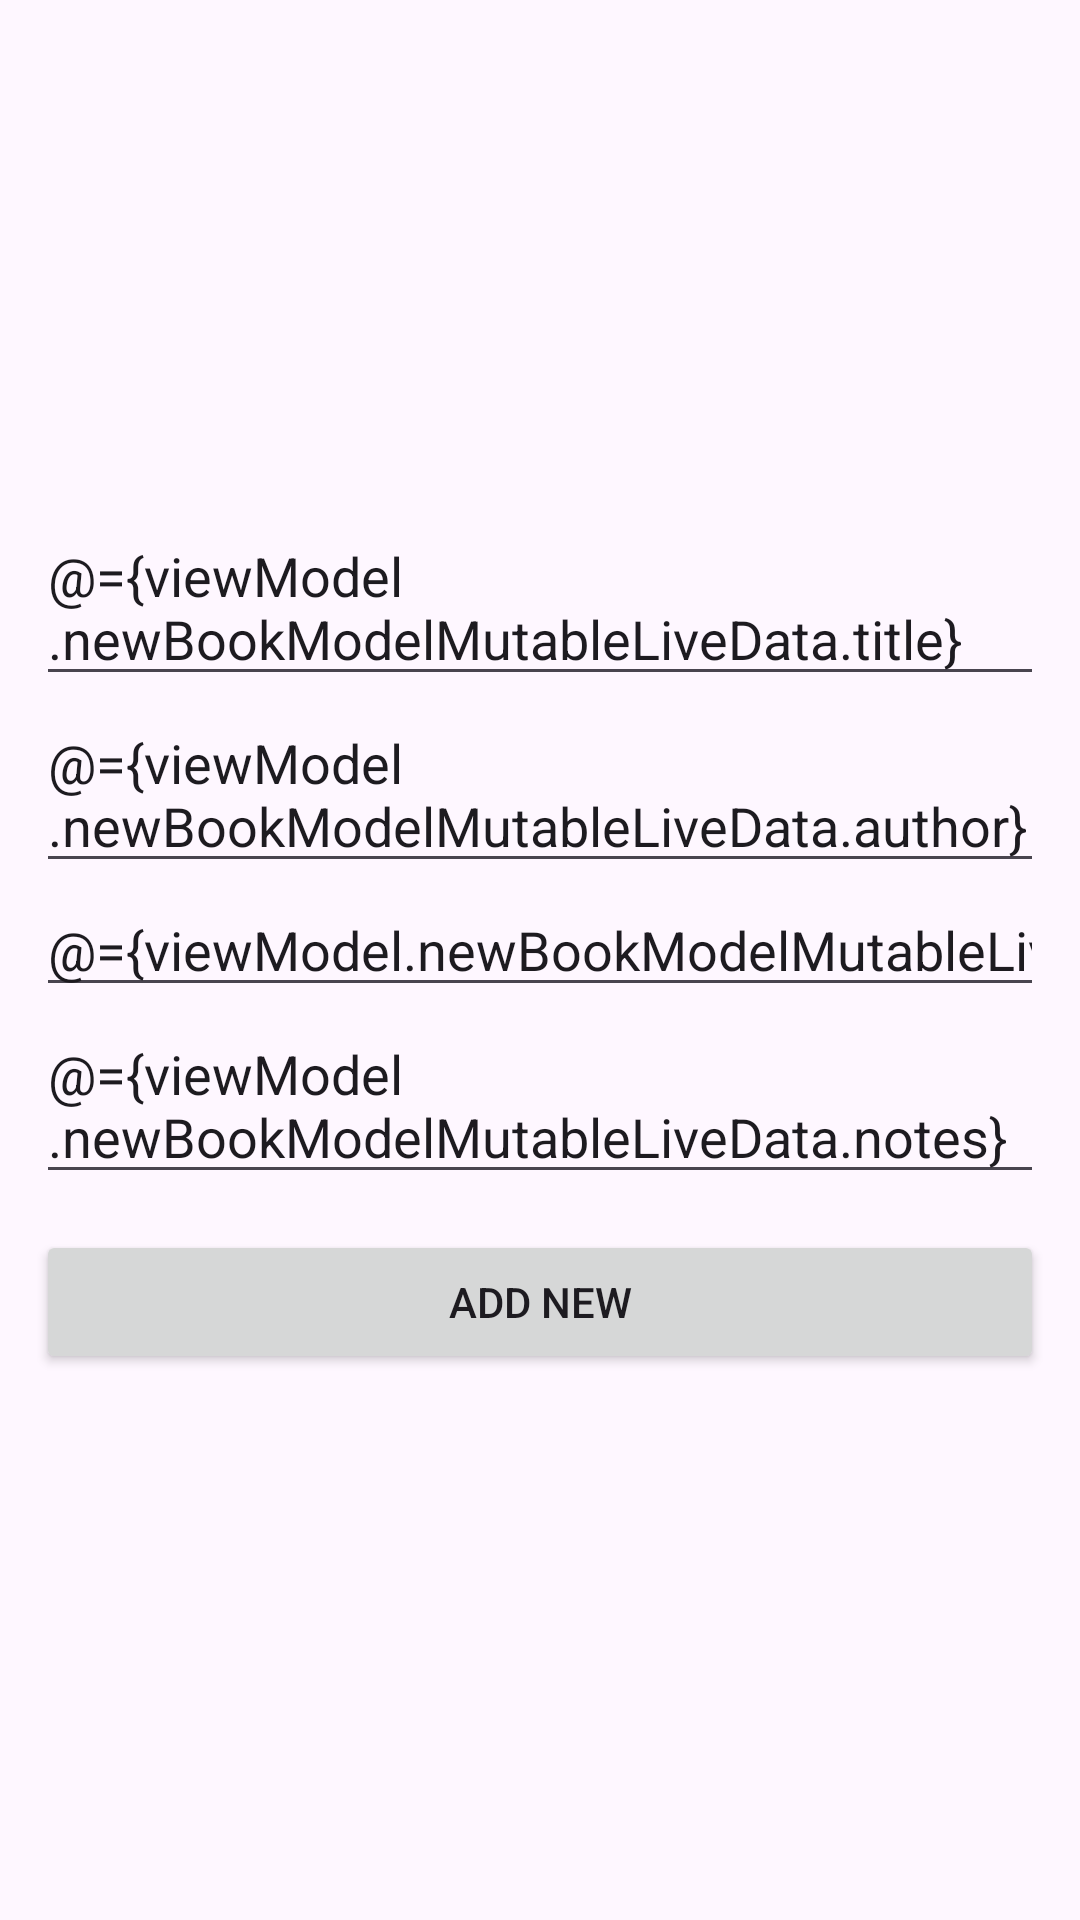

Reconstruct the res/layout file that produces this screen, plus the resources it refers to.
<!-- AndroidManifest.xml: application theme Theme.BookRepoTestRoom -->
<!-- res/layout/activity_new_book.xml -->
<?xml version="1.0" encoding="utf-8"?>
<layout xmlns:android="http://schemas.android.com/apk/res/android">

    <data>
        <variable
            name="viewModel"
            type="com.ivan.horniichuk.bookrepotestroom.new_book.NewBookViewModel" />
        <import type="android.view.View"/>
    </data>

<LinearLayout
    xmlns:tools="http://schemas.android.com/tools"
    android:layout_width="match_parent"
    android:layout_height="match_parent"
    android:orientation="vertical"
    android:padding="12dp"
    android:gravity="center"
    tools:context=".new_book.NewBookActivity">

    <EditText
        android:id="@+id/title"
        android:layout_width="match_parent"
        android:layout_height="wrap_content"
        android:hint="@string/title"
        android:text="@={viewModel.newBookModelMutableLiveData.title}"/>
    <EditText
        android:id="@+id/author"
        android:layout_width="match_parent"
        android:layout_height="wrap_content"
        android:hint="@string/author"
        android:text="@={viewModel.newBookModelMutableLiveData.author}"/>
    <EditText
        android:id="@+id/pages"
        android:layout_width="match_parent"
        android:layout_height="wrap_content"
        android:hint="@string/pages"
        android:inputType="number"
        android:text="@={viewModel.newBookModelMutableLiveData.pages}"/>
    <EditText
        android:id="@+id/notes"
        android:layout_width="match_parent"
        android:layout_height="wrap_content"
        android:hint="@string/notes"
        android:text="@={viewModel.newBookModelMutableLiveData.notes}"/>

    <Button
        android:id="@+id/addNewBtn"
        android:layout_width="match_parent"
        android:layout_height="wrap_content"
        android:text="@string/add_new"
        android:layout_marginVertical="12dp"
        android:onClick="@{viewModel::onSaveClicked}"
        />

</LinearLayout>
</layout>
<!-- resources referenced by this layout -->
<resources>
  <string name="add_new">Add New</string>
  <string name="author">Author</string>
  <string name="notes">Notes</string>
  <string name="pages">Pages</string>
  <string name="title">Title</string>
  <style name="Theme.BookRepoTestRoom" parent="Base.Theme.BookRepoTestRoom" />
  <style name="Base.Theme.BookRepoTestRoom" parent="Theme.Material3.DayNight.NoActionBar">
          
          
      </style>
</resources>
